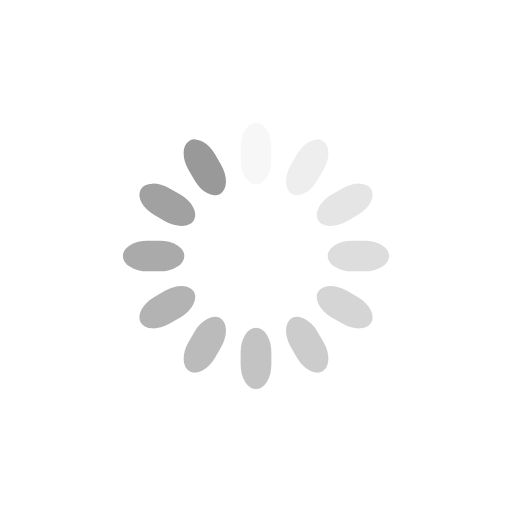
t = 0.00 s
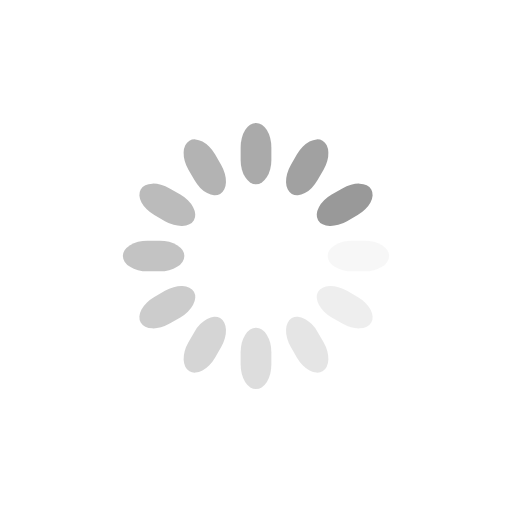
t = 0.25 s
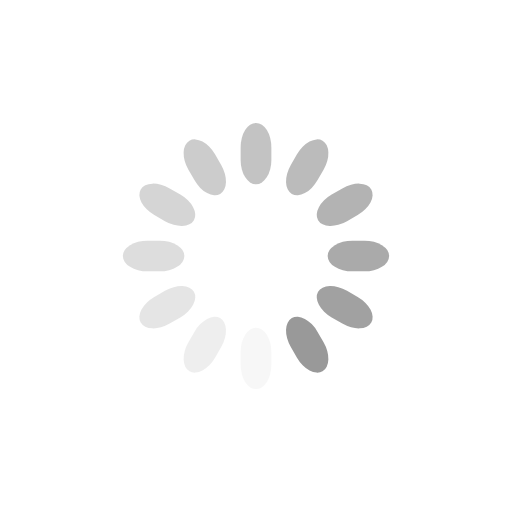
t = 0.50 s
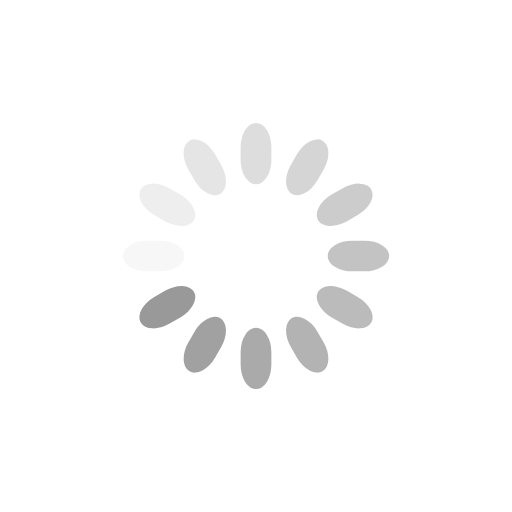
t = 0.75 s

The animated SVG that drew these frames (rendered in a browser with its animation timeline set to each time). Animation: 12 SMIL elements (animate=12); one cycle of 1.00 s, repeats indefinitely.

<svg class="lds-spinner" width="200px"  height="200px"  xmlns="http://www.w3.org/2000/svg" xmlns:xlink="http://www.w3.org/1999/xlink" viewBox="0 0 100 100" preserveAspectRatio="xMidYMid" style="background: none;"><g transform="rotate(0 50 50)">
  <rect x="47" y="24" rx="9.4" ry="4.8" width="6" height="12" fill="#999999">
    <animate attributeName="opacity" values="1;0" keyTimes="0;1" dur="1s" begin="-0.9166666666666666s" repeatCount="indefinite"></animate>
  </rect>
</g><g transform="rotate(30 50 50)">
  <rect x="47" y="24" rx="9.4" ry="4.8" width="6" height="12" fill="#999999">
    <animate attributeName="opacity" values="1;0" keyTimes="0;1" dur="1s" begin="-0.8333333333333334s" repeatCount="indefinite"></animate>
  </rect>
</g><g transform="rotate(60 50 50)">
  <rect x="47" y="24" rx="9.4" ry="4.8" width="6" height="12" fill="#999999">
    <animate attributeName="opacity" values="1;0" keyTimes="0;1" dur="1s" begin="-0.75s" repeatCount="indefinite"></animate>
  </rect>
</g><g transform="rotate(90 50 50)">
  <rect x="47" y="24" rx="9.4" ry="4.8" width="6" height="12" fill="#999999">
    <animate attributeName="opacity" values="1;0" keyTimes="0;1" dur="1s" begin="-0.6666666666666666s" repeatCount="indefinite"></animate>
  </rect>
</g><g transform="rotate(120 50 50)">
  <rect x="47" y="24" rx="9.4" ry="4.8" width="6" height="12" fill="#999999">
    <animate attributeName="opacity" values="1;0" keyTimes="0;1" dur="1s" begin="-0.5833333333333334s" repeatCount="indefinite"></animate>
  </rect>
</g><g transform="rotate(150 50 50)">
  <rect x="47" y="24" rx="9.4" ry="4.8" width="6" height="12" fill="#999999">
    <animate attributeName="opacity" values="1;0" keyTimes="0;1" dur="1s" begin="-0.5s" repeatCount="indefinite"></animate>
  </rect>
</g><g transform="rotate(180 50 50)">
  <rect x="47" y="24" rx="9.4" ry="4.8" width="6" height="12" fill="#999999">
    <animate attributeName="opacity" values="1;0" keyTimes="0;1" dur="1s" begin="-0.4166666666666667s" repeatCount="indefinite"></animate>
  </rect>
</g><g transform="rotate(210 50 50)">
  <rect x="47" y="24" rx="9.4" ry="4.8" width="6" height="12" fill="#999999">
    <animate attributeName="opacity" values="1;0" keyTimes="0;1" dur="1s" begin="-0.3333333333333333s" repeatCount="indefinite"></animate>
  </rect>
</g><g transform="rotate(240 50 50)">
  <rect x="47" y="24" rx="9.4" ry="4.8" width="6" height="12" fill="#999999">
    <animate attributeName="opacity" values="1;0" keyTimes="0;1" dur="1s" begin="-0.25s" repeatCount="indefinite"></animate>
  </rect>
</g><g transform="rotate(270 50 50)">
  <rect x="47" y="24" rx="9.4" ry="4.8" width="6" height="12" fill="#999999">
    <animate attributeName="opacity" values="1;0" keyTimes="0;1" dur="1s" begin="-0.16666666666666666s" repeatCount="indefinite"></animate>
  </rect>
</g><g transform="rotate(300 50 50)">
  <rect x="47" y="24" rx="9.4" ry="4.8" width="6" height="12" fill="#999999">
    <animate attributeName="opacity" values="1;0" keyTimes="0;1" dur="1s" begin="-0.08333333333333333s" repeatCount="indefinite"></animate>
  </rect>
</g><g transform="rotate(330 50 50)">
  <rect x="47" y="24" rx="9.4" ry="4.8" width="6" height="12" fill="#999999">
    <animate attributeName="opacity" values="1;0" keyTimes="0;1" dur="1s" begin="0s" repeatCount="indefinite"></animate>
  </rect>
</g></svg>